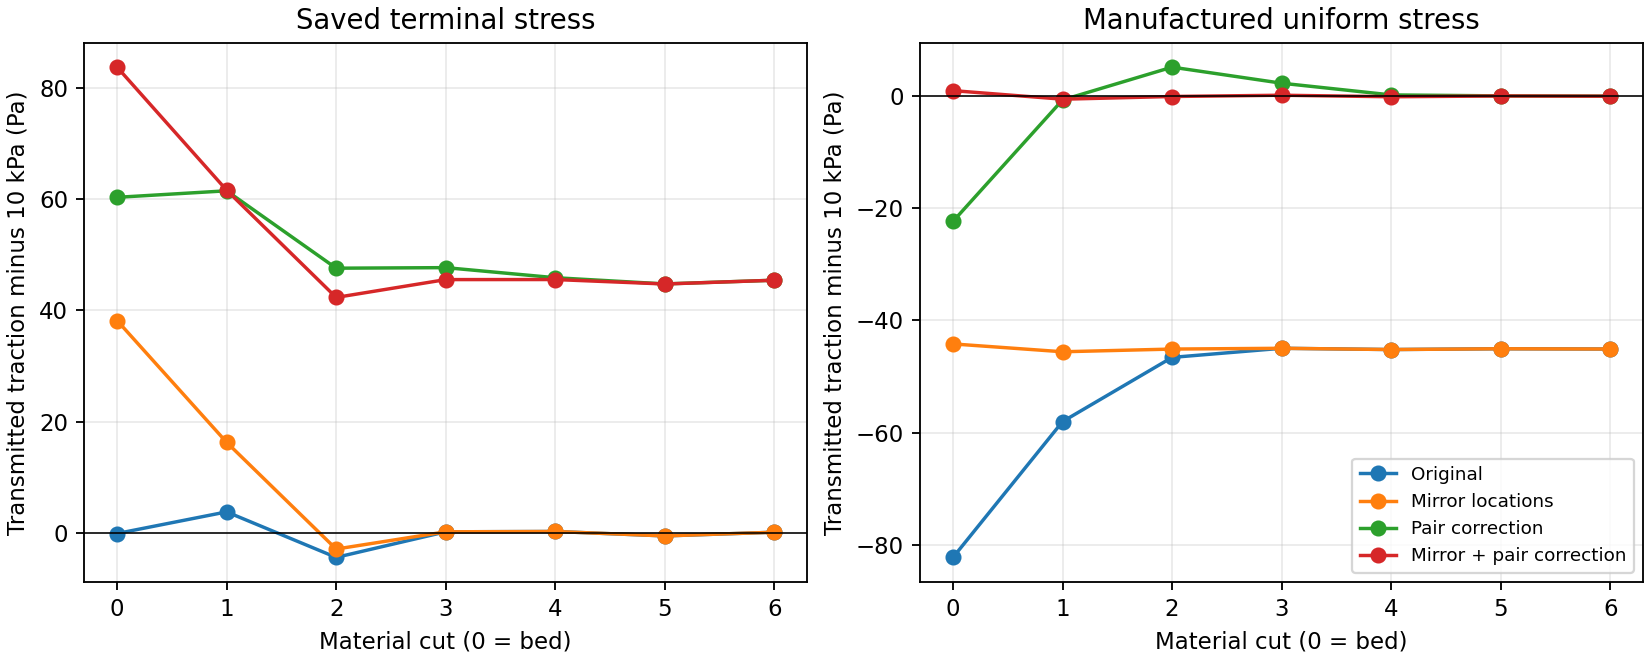

The data file committed next to this chart (first rows):
part, time_s, cut, operator, transmitted_Pa, uniform_patch_transmitted_Pa, bottom_row_uniform_accel_m_s2
0, 0.0, 0, native, 0.0, 9953, 1.5733446783052294e-13
0, 0.0, 1, native, 0.0, 9953, 1.5733446783052294e-13
0, 0.0, 2, native, 0.0, 9953, 1.5733446783052294e-13
0, 0.0, 3, native, 0.0, 9953, 1.5733446783052294e-13
0, 0.0, 4, native, 0.0, 9953, 1.5733446783052294e-13
0, 0.0, 5, native, 0.0, 9953, 1.5733446783052294e-13
0, 0.0, 6, native, 0.0, 9953, 1.5733446783052294e-13
0, 0.0, 7, native, 0.0, 9953, 1.5733446783052294e-13
0, 0.0, 8, native, 0.0, 9953, 1.5733446783052294e-13
0, 0.0, 9, native, 0.0, 9953, 1.5733446783052294e-13
0, 0.0, 10, native, 0.0, 9953, 1.5733446783052294e-13
0, 0.0, 11, native, 0.0, 9953, 1.5733446783052294e-13
0, 0.0, 12, native, 0.0, 9953, 1.5733446783052294e-13
0, 0.0, 13, native, 0.0, 9953, 1.5733446783052294e-13
0, 0.0, 14, native, 0.0, 9953, 1.5733446783052294e-13
0, 0.0, 15, native, 0.0, 9953, 1.5733446783052294e-13
0, 0.0, 16, native, 0.0, 9953, 1.5733446783052294e-13
0, 0.0, 17, native, 0.0, 9953, 1.5733446783052294e-13
0, 0.0, 18, native, 0.0, 9953, 1.5733446783052294e-13
0, 0.0, 19, native, 0.0, 9953, 1.5733446783052294e-13
0, 0.0, 20, native, 0.0, 9953, 1.5733446783052294e-13
0, 0.0, 21, native, 0.0, 9953, 1.5733446783052294e-13
0, 0.0, 22, native, 0.0, 9953, 1.5733446783052294e-13
0, 0.0, 23, native, 0.0, 9953, 1.5733446783052294e-13
0, 0.0, 24, native, 0.0, 9953, 1.5733446783052294e-13
0, 0.0, 25, native, 0.0, 9953, 1.5733446783052294e-13
0, 0.0, 26, native, 0.0, 9953, 1.5733446783052294e-13
0, 0.0, 27, native, 0.0, 9953, 1.5733446783052294e-13
0, 0.0, 28, native, 0.0, 9953, 1.5733446783052294e-13
0, 0.0, 29, native, 0.0, 9953, 1.5733446783052294e-13
0, 0.0, 30, native, 0.0, 9953, 1.5733446783052294e-13
0, 0.0, 31, native, 0.0, 9953, 1.5733446783052294e-13
0, 0.0, 32, native, 0.0, 9953, 1.5733446783052294e-13
0, 0.0, 33, native, 0.0, 9953, 1.5733446783052294e-13
0, 0.0, 34, native, 0.0, 9953, 1.5733446783052294e-13
0, 0.0, 35, native, 0.0, 9953, 1.5733446783052294e-13
0, 0.0, 36, native, 0.0, 9953, 1.5733446783052294e-13
0, 0.0, 37, native, 0.0, 9953, 1.5733446783052294e-13
0, 0.0, 38, native, 0.0, 9953, 1.5733446783052294e-13
0, 0.0, 39, native, 0.0, 9953, 1.5733446783052294e-13
0, 0.0, 40, native, 0.0, 9953, 1.5733446783052294e-13
0, 0.0, 41, native, 0.0, 9953, 1.5733446783052294e-13
0, 0.0, 42, native, 0.0, 9953, 1.5733446783052294e-13
0, 0.0, 43, native, 0.0, 9953, 1.5733446783052294e-13
0, 0.0, 44, native, 0.0, 9953, 1.5733446783052294e-13
0, 0.0, 45, native, 0.0, 9953, 1.5733446783052294e-13
0, 0.0, 46, native, 0.0, 9953, 1.5733446783052294e-13
0, 0.0, 47, native, 0.0, 9953, 1.5733446783052294e-13
0, 0.0, 48, native, 0.0, 9953, 1.5733446783052294e-13
0, 0.0, 49, native, 0.0, 9953, 1.5733446783052294e-13
0, 0.0, 50, native, 0.0, 9953, 1.5733446783052294e-13
0, 0.0, 51, native, 0.0, 9953, 1.5733446783052294e-13
0, 0.0, 52, native, 0.0, 9953, 1.5733446783052294e-13
0, 0.0, 53, native, 0.0, 9953, 1.5733446783052294e-13
0, 0.0, 54, native, 0.0, 9953, 1.5733446783052294e-13
0, 0.0, 55, native, 0.0, 9953, 1.5733446783052294e-13
0, 0.0, 56, native, 0.0, 9953, 1.5733446783052294e-13
0, 0.0, 57, native, 0.0, 9953, 1.5733446783052294e-13
0, 0.0, 58, native, 0.0, 9953, 1.5733446783052294e-13
0, 0.0, 59, native, 0.0, 9953, 1.5733446783052294e-13
... 1,940 more rows
